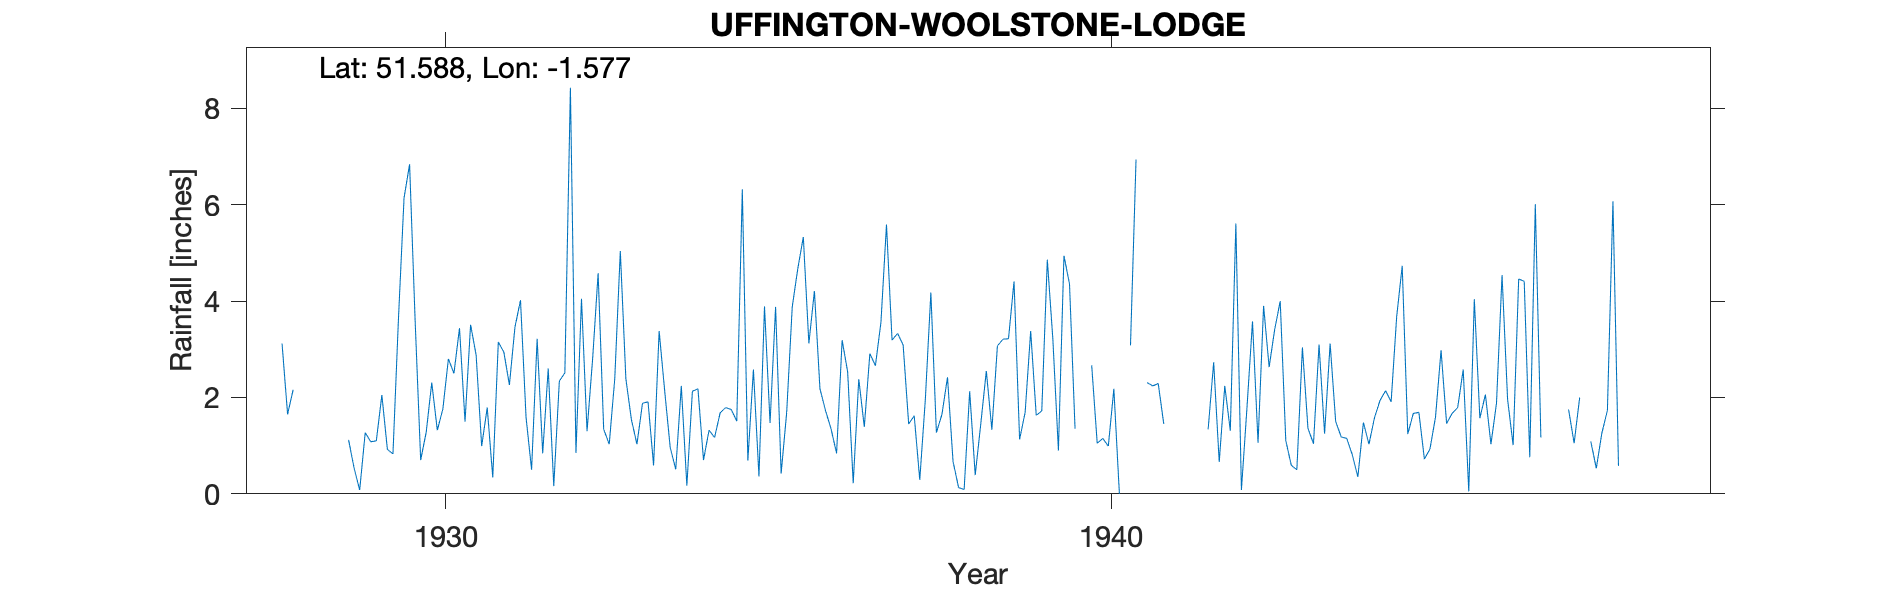

The data file committed next to this chart (first rows):
UFFINGTON-WOOLSTONE-LODGE, , , , , , , , , , , , , , , , , , , , , , , 
Grid ref, SU294878, Long, -1.577, Lat, 51.59, Elevation, 350, ft., , , , , , , , , , , , , , , 
Station no, 815, , , , , , , , , , , , , , , , , , , , , , 
, 1920, 1921, 1922, 1923, 1924, 1925, 1926, 1927, 1928, 1929, 1930, 1931, 1932, 1933, 1934, 1935, 1936, 1937, 1938, 1939, 1940, 1941, 1942
January, , , , , , , , , 3.12, 1.12, 3.6, 0.99, 2.6, 2.39, 2.24, 0.69, 4.21, 3.56, 2.42, 4.41, , 2.31, 2.73
February, , , , , , , , , 1.65, 0.53, 0.7, 1.79, 0.16, 5.04, 0.17, 2.58, 2.18, 5.59, 0.67, 1.13, , 2.24, 0.66
March, , , , , , , , , 2.16, 0.08, 1.28, 0.34, 2.34, 2.39, 2.13, 0.36, 1.73, 3.19, 0.13, 1.69, 2.67, 2.29, 2.24
April, , , , , , , , , , 1.27, 2.31, 3.15, 2.51, 1.54, 2.18, 3.89, 1.35, 3.33, 0.09, 3.38, 1.05, 1.45, 1.31
May, , , , , , , , , , 1.08, 1.32, 2.94, 8.43, 1.03, 0.7, 1.47, 0.84, 3.09, 2.13, 1.63, 1.15, , 5.61
June, , , , , , , , , , 1.1, 1.76, 2.26, 0.85, 1.88, 1.32, 3.88, 3.19, 1.45, 0.39, 1.72, 0.99, , 0.08
July, , , , , , , , , , 2.05, 2.8, 3.46, 4.05, 1.91, 1.17, 0.42, 2.53, 1.62, 1.45, 4.86, 2.18, , 1.78
August, , , , , , , , , , 0.92, 2.5, 4.02, 1.3, 0.59, 1.68, 1.69, 0.22, 0.29, 2.55, 3.21, 0, , 3.58
September, , , , , , , , , , 0.83, 3.44, 1.59, 2.79, 3.38, 1.79, 3.88, 2.38, 1.95, 1.33, 0.9, , , 1.06
October, , , , , , , , , , 3.65, 1.5, 0.5, 4.58, 2.14, 1.75, 4.67, 1.39, 4.18, 3.07, 4.94, 3.08, , 3.9
November, , , , , , , , , , 6.14, 3.51, 3.22, 1.34, 0.96, 1.51, 5.33, 2.91, 1.27, 3.21, 4.36, 6.94, , 2.63
December, , , , , , , , , , 6.84, 2.88, 0.84, 1.03, 0.51, 6.32, 3.12, 2.66, 1.65, 3.22, 1.35, , 1.34, 3.41
Total, , , , , , , , , , 25.61, 27.6, 25.1, 31.98, 23.76, 22.96, 31.98, 25.59, 31.17, 20.66, 33.58, , , 28.99
NGR is from 1940s record and is Wollston…, , , , , , , , , , , , , , , , , , , , , , , 
